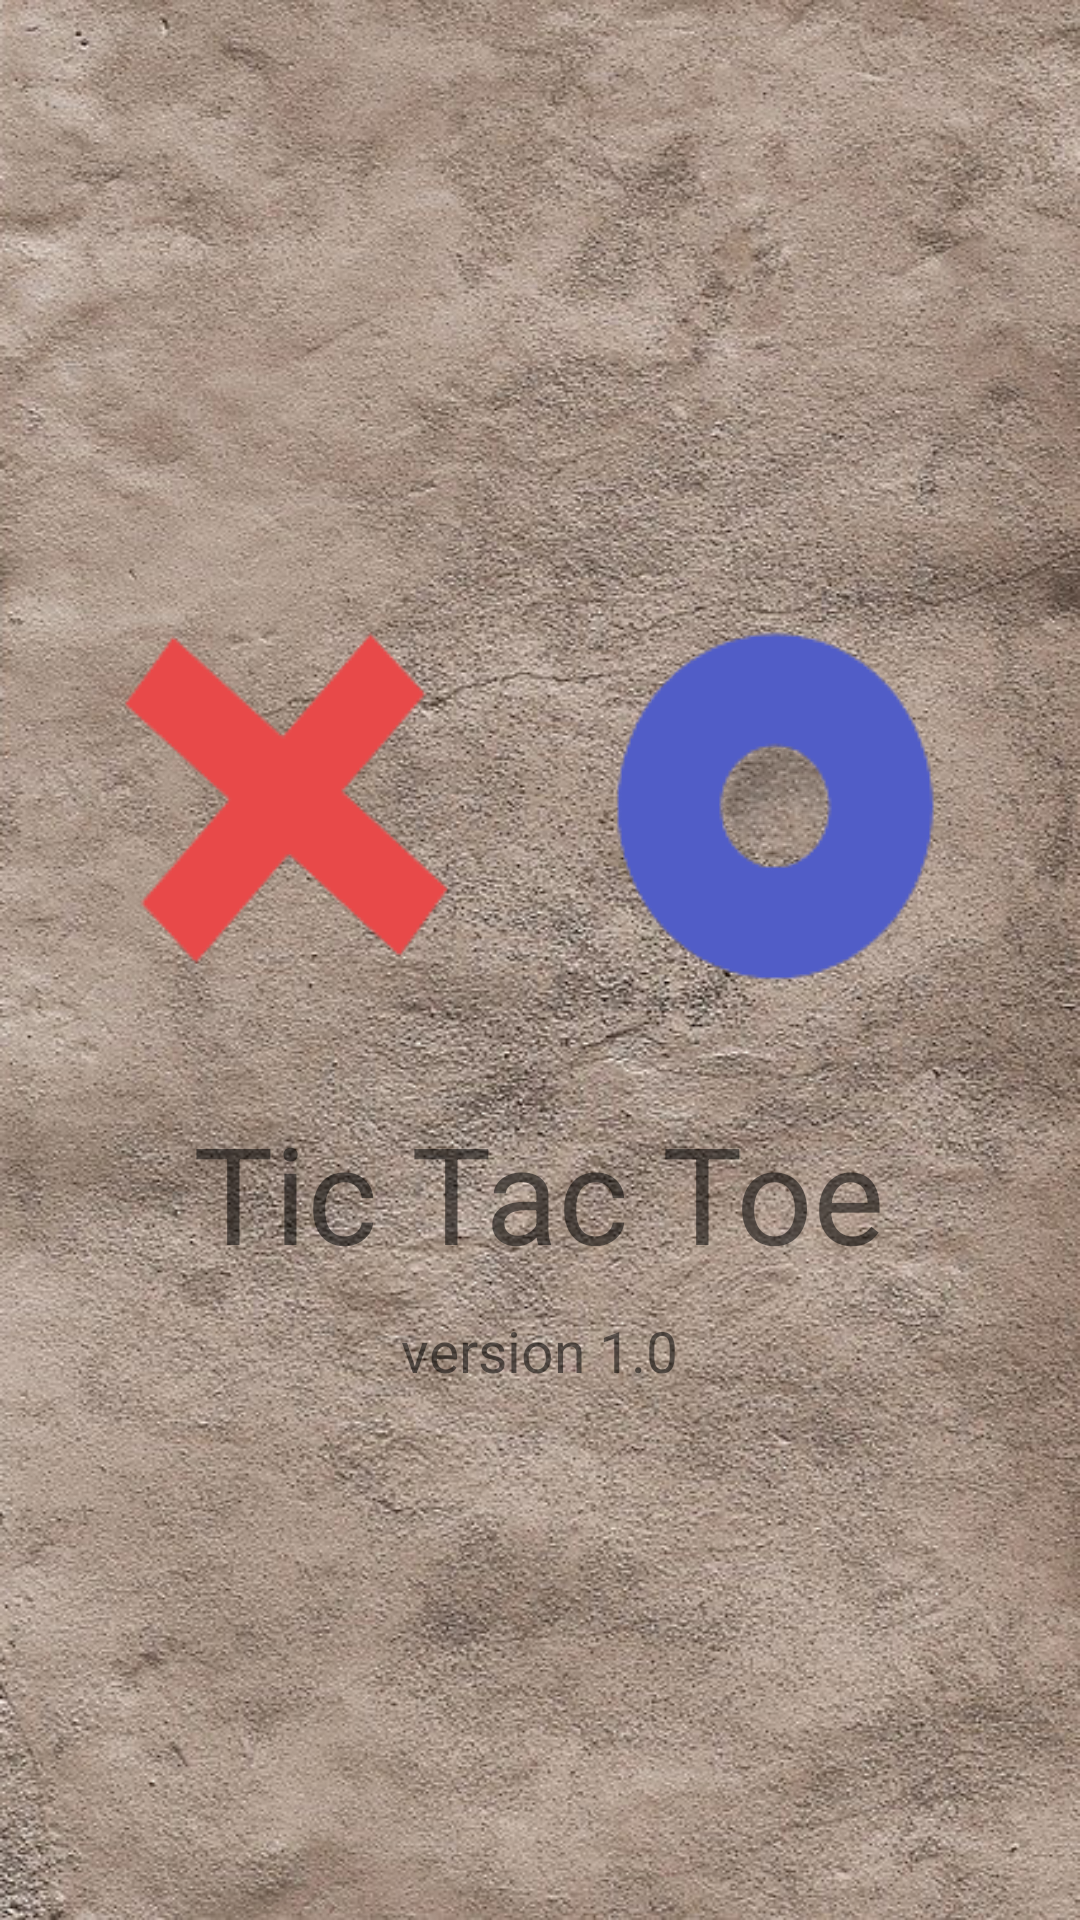

The Android layout XML behind this screen, and the referenced resources:
<!-- AndroidManifest.xml: application theme Theme.OnlineTicTakToy -->
<!-- res/layout/activity_splash.xml -->
<?xml version="1.0" encoding="utf-8"?>
<RelativeLayout xmlns:android="http://schemas.android.com/apk/res/android"
    xmlns:app="http://schemas.android.com/apk/res-auto"
    xmlns:tools="http://schemas.android.com/tools"
    android:layout_width="match_parent"
    android:layout_height="match_parent"
    android:background="@drawable/background_app"
    tools:context=".SplashActivity">

    <RelativeLayout
        android:layout_width="wrap_content"
        android:layout_height="wrap_content"
        android:layout_centerHorizontal="true"
        android:layout_centerVertical="true"
       >

        <ImageView
            android:id="@+id/img_tictactoe"
            android:layout_width="wrap_content"
            android:layout_height="282dp"
            android:layout_marginStart="1dp"
            android:layout_marginLeft="1dp"
            android:layout_marginTop="-46dp"
            android:src="@drawable/splash_1" />

        <TextView
            android:id="@+id/txt_tictactoe"
            android:layout_width="wrap_content"
            android:layout_height="wrap_content"
            android:layout_below="@+id/img_tictactoe"
            android:layout_centerHorizontal="true"
            android:layout_marginTop="-46dp"
            android:text="@string/tic_tac_toe"
            android:textSize="45sp" />

        <TextView
            android:id="@+id/txtversion"
            android:layout_width="wrap_content"
            android:layout_height="wrap_content"
            android:layout_below="@+id/txt_tictactoe"
            android:layout_centerHorizontal="true"
            android:layout_marginTop="10dp"
            android:text="@string/version_1_0"
            android:textSize="19sp" />
    </RelativeLayout>
</RelativeLayout>
<!-- resources referenced by this layout -->
<resources>
  <!-- drawable background_app: png bitmap (drawable, 792501 bytes) -->
  <!-- drawable splash_1: png bitmap (drawable, 15054 bytes) -->
  <string name="tic_tac_toe">Tic Tac Toe</string>
  <string name="version_1_0">version 1.0</string>
  <style name="Theme.OnlineTicTakToy" parent="Theme.MaterialComponents.DayNight.NoActionBar">
          
          <item name="colorPrimary">@color/purple_500</item>
          <item name="colorPrimaryVariant">@color/purple_500</item>
          <item name="colorOnPrimary">@color/white</item>
          
          <item name="colorSecondary">@color/teal_200</item>
          <item name="colorSecondaryVariant">@color/teal_700</item>
          <item name="colorOnSecondary">@color/black</item>
          
          <item name="android:statusBarColor" tools:targetApi="l">?attr/colorPrimaryVariant</item>
          
      </style>
  <color name="purple_500">#B3A195</color>
  <color name="white">#FFFFFFFF</color>
  <color name="teal_200">#FF03DAC5</color>
  <color name="teal_700">#FF018786</color>
  <color name="black">#FF000000</color>
</resources>
